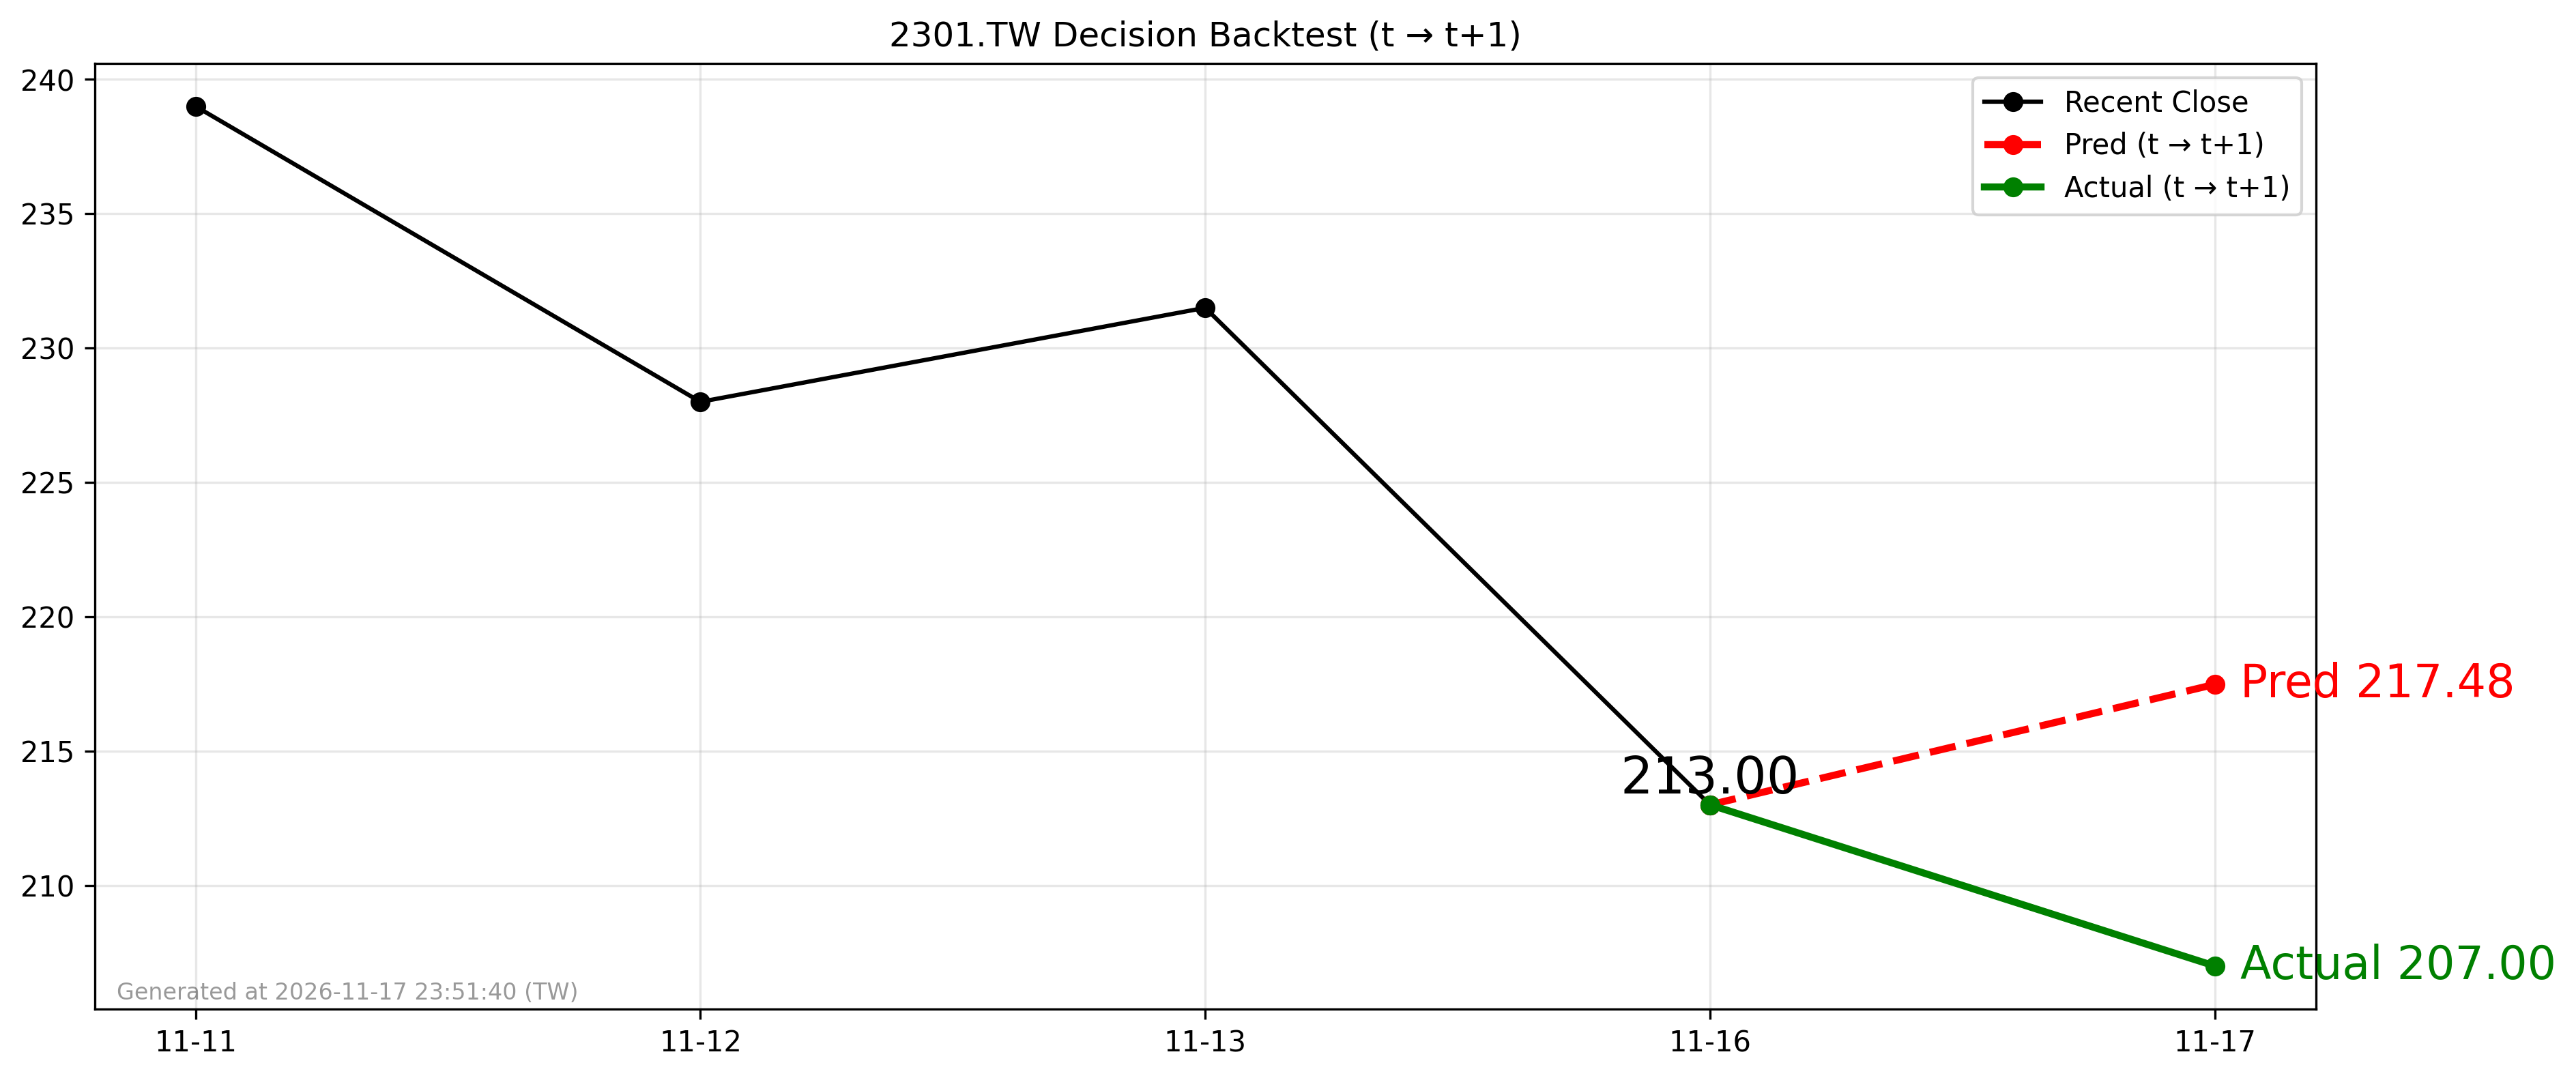

The file beside this chart, header and first rows:
forecast_date, decision_day, close_t, pred_t1, actual_t1, direction_pred, direction_actual
2026-11-16, 2026-11-16, 213.0, 217.5, 207.0, 1, -1
